Run: headless pygame with SDL's dummy video driver; simulated clock (each Clock.tick advances the game by its frame time, no real sleeping); random seed 0; keys injected as events and as key.get_pressed() state; mouse plan: one left click at the window centre at the start of phase 2, then a move to the lower-right quarter at the start of phase 3; restart key SPACE tapped at the start of phases 3 and 4.
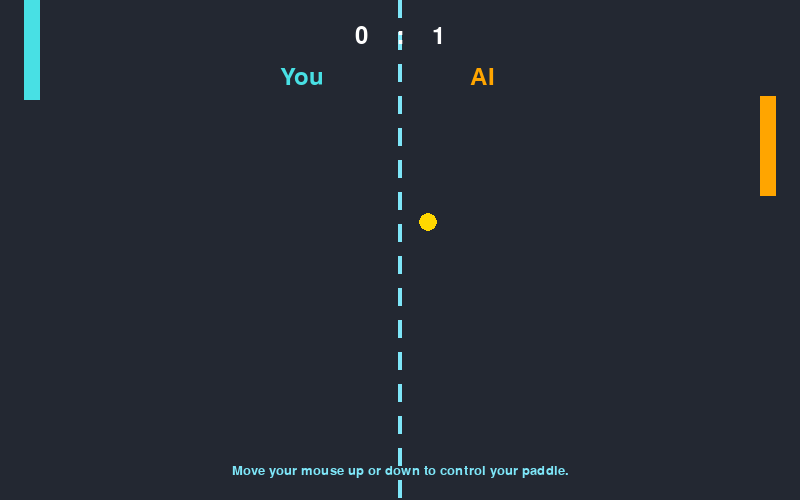
Frame 1 of 4 · flips 1–60 · no input
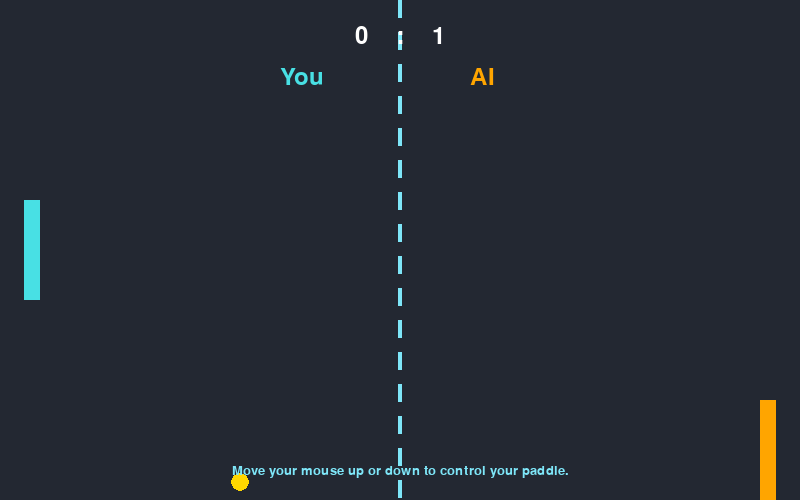
Frame 2 of 4 · flips 61–180 · clicked the window centre · tapped SPACE, RETURN · held RIGHT (→), D
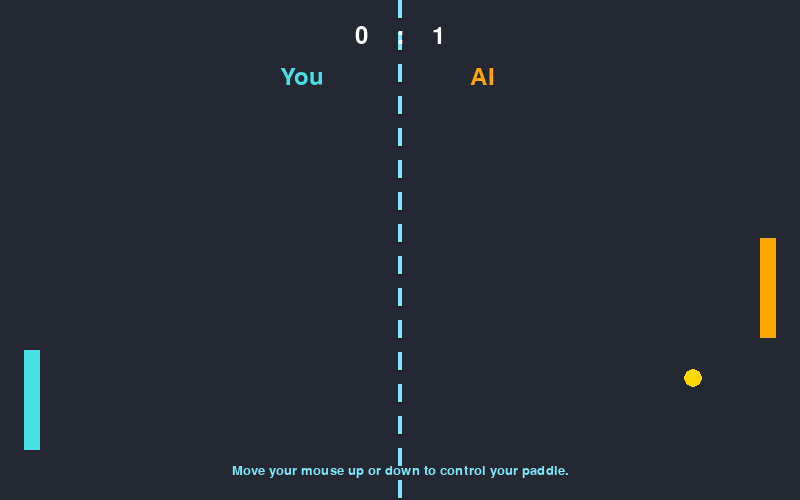
Frame 3 of 4 · flips 181–300 · moved the mouse to the lower-right quarter · tapped SPACE · held DOWN (↓), S
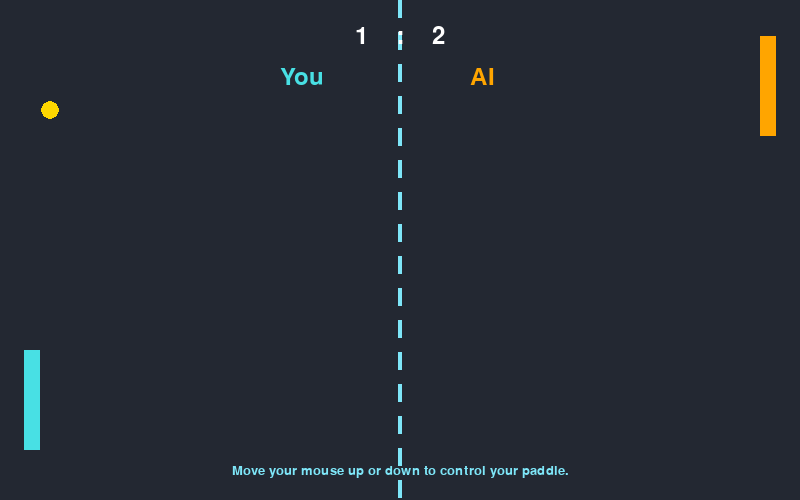
Frame 4 of 4 · flips 301–420 · tapped SPACE · held LEFT (←), A, UP (↑), W

The pygame program that drew these frames:

import pygame
import sys
import random

# Initialize pygame
pygame.init()

# Screen settings
WIDTH, HEIGHT = 800, 500
WIN = pygame.display.set_mode((WIDTH, HEIGHT))
pygame.display.set_caption("Pong Game")

# Colors
BG_COLOR = (35, 40, 50)
PADDLE_COLOR = (72, 224, 228)
BALL_COLOR = (255, 215, 0)
NET_COLOR = (126, 230, 248)
TEXT_COLOR = (255, 255, 255)
AI_COLOR = (255, 165, 0)

# Paddle settings
PADDLE_WIDTH, PADDLE_HEIGHT = 16, 100
PADDLE_MARGIN = 24
PADDLE_SPEED = 7

# Ball settings
BALL_SIZE = 18
BALL_SPEED = 7

# Scores
MAX_SCORE = 10
FONT = pygame.font.SysFont("Segoe UI", 36)
BIG_FONT = pygame.font.SysFont("Segoe UI", 48)

clock = pygame.time.Clock()

def draw_net():
    for y in range(0, HEIGHT, 32):
        pygame.draw.rect(WIN, NET_COLOR, (WIDTH // 2 - 2, y, 4, 18))

def draw(paddle_left, paddle_right, ball, scores, game_over=False, winner=None):
    WIN.fill(BG_COLOR)
    draw_net()
    # Paddles
    pygame.draw.rect(WIN, PADDLE_COLOR, paddle_left)
    pygame.draw.rect(WIN, AI_COLOR, paddle_right)
    # Ball
    pygame.draw.ellipse(WIN, BALL_COLOR, ball)
    # Scoreboard
    left_score, right_score = scores
    score_text = FONT.render(f"{left_score}    :    {right_score}", True, TEXT_COLOR)
    WIN.blit(score_text, (WIDTH // 2 - score_text.get_width() // 2, 24))
    label_left = FONT.render("You", True, PADDLE_COLOR)
    label_ai = FONT.render("AI", True, AI_COLOR)
    WIN.blit(label_left, (WIDTH // 2 - 120, 65))
    WIN.blit(label_ai, (WIDTH // 2 + 70, 65))
    # Footer
    footer = pygame.font.SysFont("Segoe UI", 20).render(
        "Move your mouse up or down to control your paddle.", True, NET_COLOR)
    WIN.blit(footer, (WIDTH // 2 - footer.get_width() // 2, HEIGHT - 36))
    # Game Over
    if game_over:
        over_text = BIG_FONT.render(winner + " wins!", True, BALL_COLOR)
        WIN.blit(over_text, (WIDTH // 2 - over_text.get_width() // 2, HEIGHT // 2 - 40))
        info_text = FONT.render("Press SPACE to restart", True, TEXT_COLOR)
        WIN.blit(info_text, (WIDTH // 2 - info_text.get_width() // 2, HEIGHT // 2 + 20))
    pygame.display.flip()

def main():
    # Paddles
    paddle_left = pygame.Rect(PADDLE_MARGIN, HEIGHT//2 - PADDLE_HEIGHT//2, PADDLE_WIDTH, PADDLE_HEIGHT)
    paddle_right = pygame.Rect(WIDTH - PADDLE_MARGIN - PADDLE_WIDTH, HEIGHT//2 - PADDLE_HEIGHT//2, PADDLE_WIDTH, PADDLE_HEIGHT)
    # Ball
    ball = pygame.Rect(WIDTH//2 - BALL_SIZE//2, HEIGHT//2 - BALL_SIZE//2, BALL_SIZE, BALL_SIZE)
    ball_dx = BALL_SPEED * random.choice((1, -1))
    ball_dy = BALL_SPEED * random.choice((1, -1))

    player_score = 0
    ai_score = 0
    running = True
    game_over = False
    winner = None

    while running:
        clock.tick(60)
        mouse_y = pygame.mouse.get_pos()[1]
        for event in pygame.event.get():
            if event.type == pygame.QUIT:
                running = False
            if game_over and event.type == pygame.KEYDOWN and event.key == pygame.K_SPACE:
                return main()  # Restart

        if not game_over:
            # Player paddle follows mouse, clamped to screen
            paddle_left.y = mouse_y - PADDLE_HEIGHT // 2
            paddle_left.y = max(0, min(HEIGHT - PADDLE_HEIGHT, paddle_left.y))

            # AI paddle follows the ball with some delay
            if paddle_right.centery < ball.centery - 12:
                paddle_right.y += PADDLE_SPEED * 0.9
            elif paddle_right.centery > ball.centery + 12:
                paddle_right.y -= PADDLE_SPEED * 0.9
            paddle_right.y = max(0, min(HEIGHT - PADDLE_HEIGHT, paddle_right.y))

            # Ball movement
            ball.x += ball_dx
            ball.y += ball_dy

            # Ball collision with top and bottom
            if ball.top <= 0 or ball.bottom >= HEIGHT:
                ball_dy = -ball_dy

            # Ball collision with paddles
            if ball.colliderect(paddle_left):
                ball.left = paddle_left.right
                ball_dx = abs(ball_dx)
                # Add spin
                offset = (ball.centery - paddle_left.centery) * 0.2
                ball_dy = offset

            if ball.colliderect(paddle_right):
                ball.right = paddle_right.left
                ball_dx = -abs(ball_dx)
                offset = (ball.centery - paddle_right.centery) * 0.2
                ball_dy = offset

            # Score update
            if ball.left <= 0:
                ai_score += 1
                if ai_score == MAX_SCORE:
                    game_over = True
                    winner = "AI"
                ball = pygame.Rect(WIDTH//2 - BALL_SIZE//2, HEIGHT//2 - BALL_SIZE//2, BALL_SIZE, BALL_SIZE)
                ball_dx = BALL_SPEED * random.choice((1, -1))
                ball_dy = BALL_SPEED * random.choice((1, -1))

            if ball.right >= WIDTH:
                player_score += 1
                if player_score == MAX_SCORE:
                    game_over = True
                    winner = "You"
                ball = pygame.Rect(WIDTH//2 - BALL_SIZE//2, HEIGHT//2 - BALL_SIZE//2, BALL_SIZE, BALL_SIZE)
                ball_dx = BALL_SPEED * random.choice((1, -1))
                ball_dy = BALL_SPEED * random.choice((1, -1))

        draw(paddle_left, paddle_right, ball, (player_score, ai_score), game_over, winner)

    pygame.quit()
    sys.exit()

if __name__ == '__main__':
    main()
